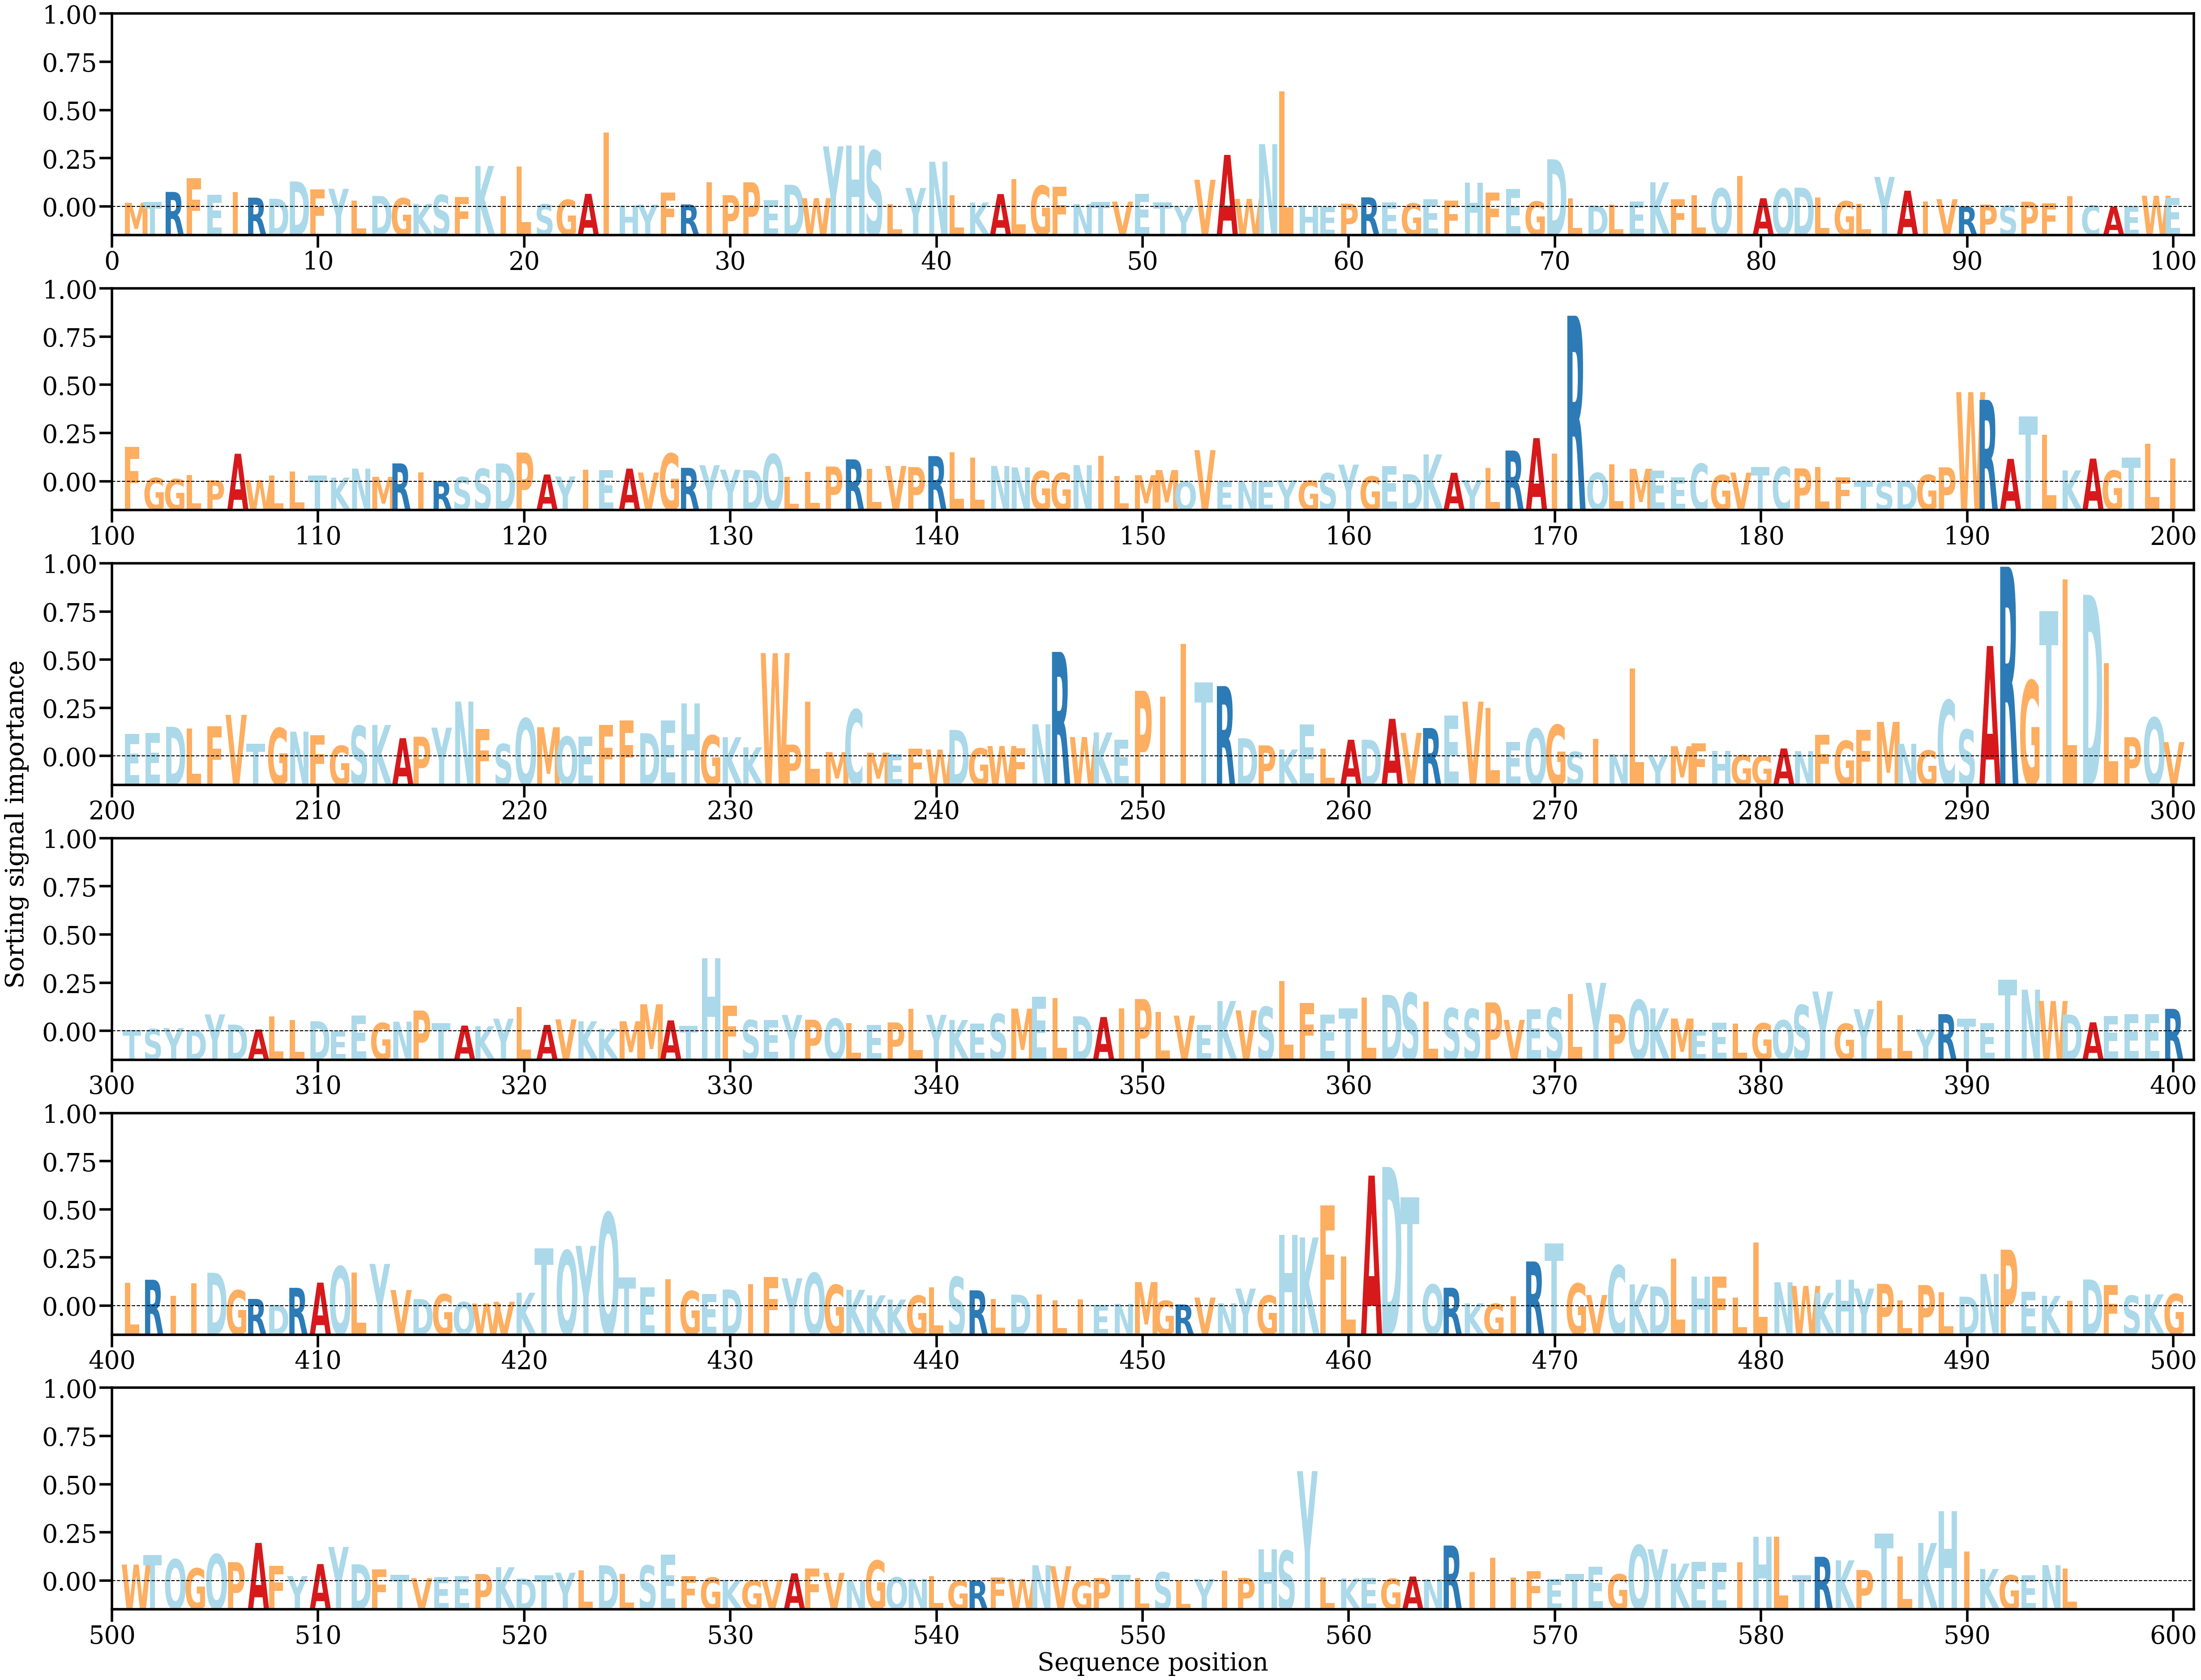

Values plotted in this chart, from the file beside it:
AA, Alpha
M, [0.00032411]
T, [0.00037795]
R, [0.00118316]
F, [0.00228269]
E, [0.00094286]
I, [0.00116153]
R, [0.00072837]
D, [0.00064708]
D, [0.00200993]
F, [0.00139707]
Y, [0.001433]
L, [0.00049222]
D, [0.00087008]
G, [0.00068426]
K, [0.00023315]
S, [0.00093985]
F, [0.00078723]
K, [0.00323857]
I, [0.00083545]
L, [0.00318722]
S, [0.00021006]
G, [0.00056214]
A, [0.00103271]
I, [0.0058765]
H, [0.00012083]
Y, [0.00017552]
F, [0.0011524]
R, [0.00019226]
I, [0.00196167]
P, [0.00092908]
P, [0.001945]
E, [0.00053264]
D, [0.00175333]
W, [0.00069108]
Y, [0.00479004]
H, [0.00487575]
S, [0.00444974]
L, [0.00022983]
Y, [0.00149902]
N, [0.00357815]
L, [0.00091695]
K, [0.00034478]
A, [0.00101448]
L, [0.00220749]
G, [0.00167757]
F, [0.00159984]
N, [0.00022744]
T, [0.00040006]
V, [0.00041576]
E, [0.00102921]
T, [0.00035606]
Y, [5.837204e-05]
V, [0.00214757]
A, [0.0041163]
W, [0.00063271]
N, [0.00496708]
L, [0.00915214]
H, [0.00011099]
E, [1.4308217e-05]
P, [0.00025498]
... 535 more rows
